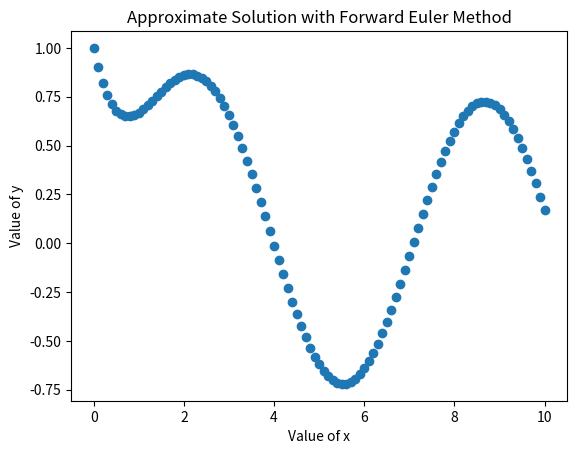

Here is the Python script that generated this plot:
import numpy as np
from matplotlib import pyplot as plt

x0 = 0
y0 = 1
xf = 10
n = 101
deltax = (xf - x0)/(n-1)
x = np.linspace(x0, xf, n)
y = np.zeros([n])
y[0] = y0
for i in range(1,n): 
    y[i] = deltax*(-y[i-1] + np.sin(x[i-1])) + y[i-1]

for i in range(n): 
    print(x[i], y[i])

plt.plot(x,y,'o')
plt.xlabel("Value of x")
plt.ylabel("Value of y")
plt.title("Approximate Solution with Forward Euler Method")
plt.show()
 